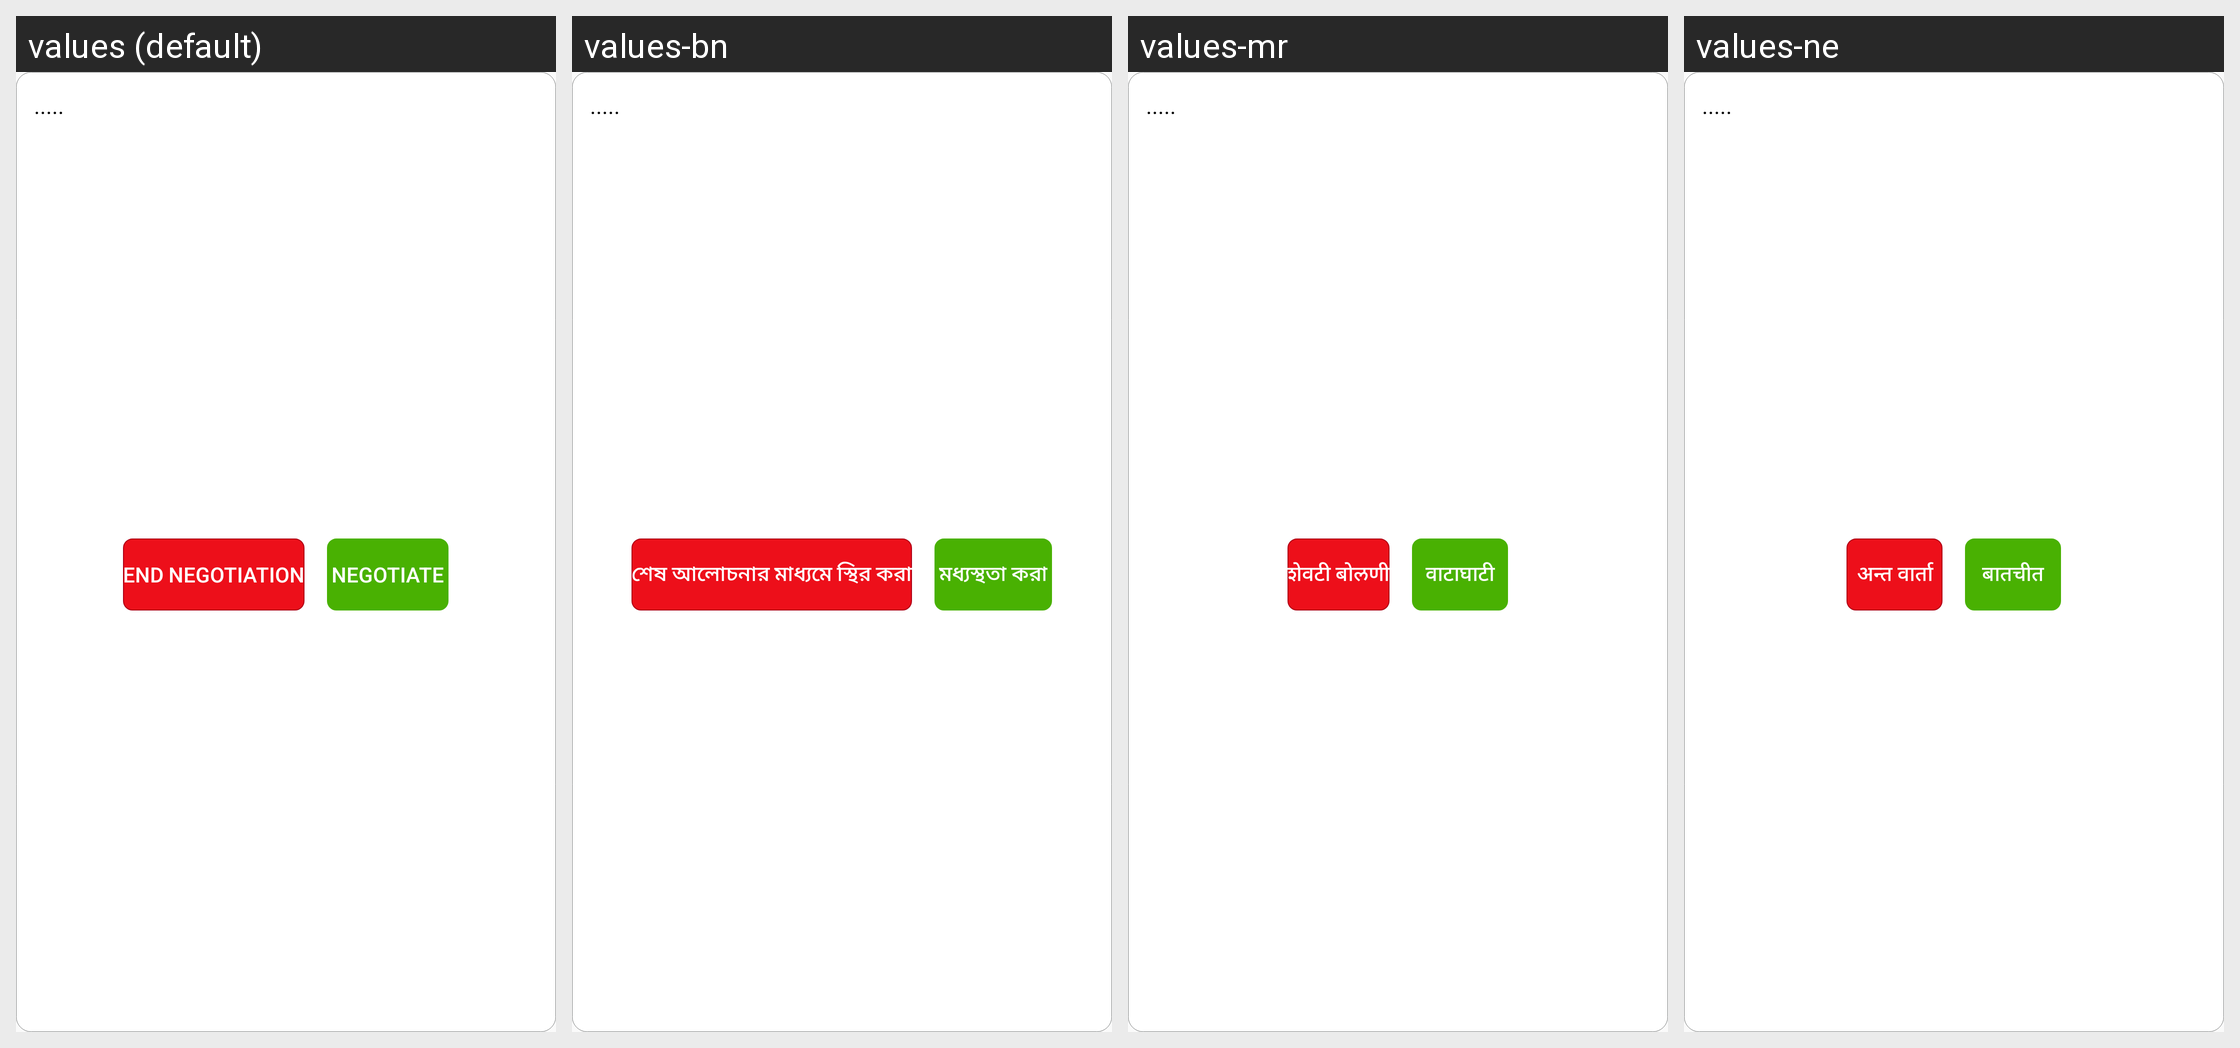

Translations of the strings shown on this Android screen, per locale in the grid:
Android screen res/layout/singlerowusernotif.xml rendered under 4 locales, left to right: values (default), values-bn, values-mr, values-ne. Device: Nexus 5 (rendered at 1080×1920; each locale shown at half size, 540×960, under a caption strip naming it); theme AppTheme.
Other locales in the repository, not shown: values-en, values-gu, values-hi, values-kn, values-ml, values-pa, values-sd, values-ta, values-te, values-ur.
Strings drawn on this screen, with the default value and each locale's value (text and hints the layout hard-codes, and strings that could not be matched under every locale, appear in the picture but are not listed):

defaultloading
  values: .....
  values-bn: .....
  values-mr: .....
  values-ne: .....

singlerowusernotif_1
  values: End Negotiation
  values-bn: শেষ আলোচনার মাধ্যমে স্থির করা
  values-mr: शेवटी बोलणी
  values-ne: अन्त वार्ता

singlerowusernotif_2
  values: Negotiate
  values-bn: মধ্যস্থতা করা
  values-mr: वाटाघाटी
  values-ne: बातचीत
